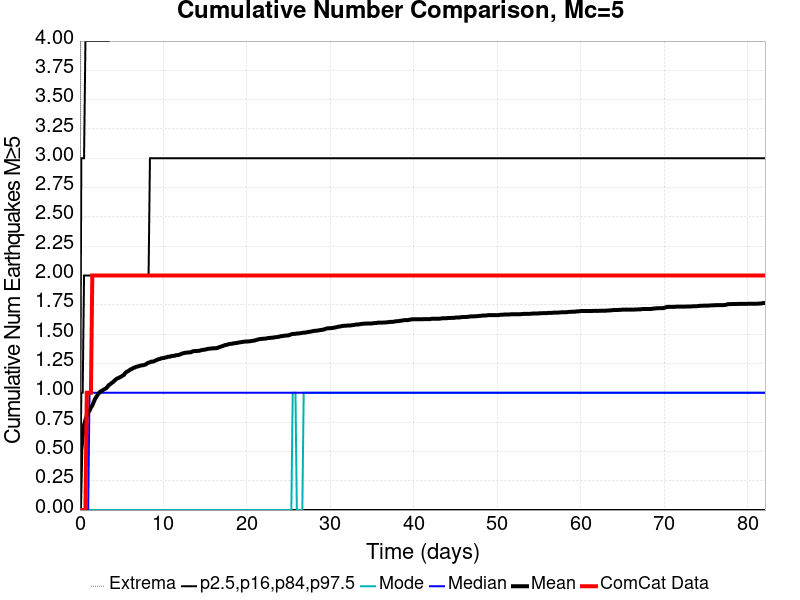

The file beside this chart, header and first rows:
Time (days), ComCat Data, Simulation Mean, Simulation Median, Simulation Mode, Simulation Minimum, Simulation Maximum, 2.5 %-ile, 16 %-ile, 84 %-ile, 97.5 %-ile
0.0, 0.0, 0.0, 0.0, 0.0, 0.0, 0.0, 0.0, 0.0, 0.0, 0.0
0.1644, 0.0, 0.512, 0.0, 0.0, 0.0, 7.0, 0.0, 0.0, 1.0, 3.0
0.3288, 0.0, 0.64, 0.0, 0.0, 0.0, 8.0, 0.0, 0.0, 1.0, 3.0
0.4932, 0.0, 0.7243, 0.0, 0.0, 0.0, 8.0, 0.0, 0.0, 2.0, 3.0
0.6576, 0.0, 0.7702, 0.0, 0.0, 0.0, 9.0, 0.0, 0.0, 2.0, 4.0
0.8221, 1.0, 0.8042, 0.0, 0.0, 0.0, 9.0, 0.0, 0.0, 2.0, 4.0
0.9865, 1.0, 0.8304, 0.0, 0.0, 0.0, 9.0, 0.0, 0.0, 2.0, 4.0
1.151, 1.0, 0.8479, 1.0, 0.0, 0.0, 9.0, 0.0, 0.0, 2.0, 4.0
1.315, 1.0, 0.8753, 1.0, 0.0, 0.0, 10.0, 0.0, 0.0, 2.0, 4.0
1.48, 2.0, 0.8906, 1.0, 0.0, 0.0, 10.0, 0.0, 0.0, 2.0, 4.0
1.644, 2.0, 0.9201, 1.0, 0.0, 0.0, 10.0, 0.0, 0.0, 2.0, 4.0
1.809, 2.0, 0.9475, 1.0, 0.0, 0.0, 10.0, 0.0, 0.0, 2.0, 4.0
1.973, 2.0, 0.9661, 1.0, 0.0, 0.0, 10.0, 0.0, 0.0, 2.0, 4.0
2.137, 2.0, 0.9847, 1.0, 0.0, 0.0, 11.0, 0.0, 0.0, 2.0, 4.0
2.302, 2.0, 1.0, 1.0, 0.0, 0.0, 11.0, 0.0, 0.0, 2.0, 4.0
2.466, 2.0, 1.012, 1.0, 0.0, 0.0, 11.0, 0.0, 0.0, 2.0, 4.0
2.631, 2.0, 1.018, 1.0, 0.0, 0.0, 11.0, 0.0, 0.0, 2.0, 4.0
2.795, 2.0, 1.025, 1.0, 0.0, 0.0, 11.0, 0.0, 0.0, 2.0, 4.0
2.959, 2.0, 1.032, 1.0, 0.0, 0.0, 11.0, 0.0, 0.0, 2.0, 4.0
3.124, 2.0, 1.038, 1.0, 0.0, 0.0, 12.0, 0.0, 0.0, 2.0, 4.0
3.288, 2.0, 1.05, 1.0, 0.0, 0.0, 12.0, 0.0, 0.0, 2.0, 4.0
3.453, 2.0, 1.066, 1.0, 0.0, 0.0, 12.0, 0.0, 0.0, 2.0, 4.0
3.617, 2.0, 1.072, 1.0, 0.0, 0.0, 12.0, 0.0, 0.0, 2.0, 5.0
3.781, 2.0, 1.083, 1.0, 0.0, 0.0, 12.0, 0.0, 0.0, 2.0, 5.0
3.946, 2.0, 1.09, 1.0, 0.0, 0.0, 12.0, 0.0, 0.0, 2.0, 5.0
4.11, 2.0, 1.102, 1.0, 0.0, 0.0, 12.0, 0.0, 0.0, 2.0, 5.0
4.275, 2.0, 1.113, 1.0, 0.0, 0.0, 12.0, 0.0, 0.0, 2.0, 5.0
4.439, 2.0, 1.121, 1.0, 0.0, 0.0, 12.0, 0.0, 0.0, 2.0, 5.0
4.604, 2.0, 1.126, 1.0, 0.0, 0.0, 12.0, 0.0, 0.0, 2.0, 5.0
4.768, 2.0, 1.132, 1.0, 0.0, 0.0, 12.0, 0.0, 0.0, 2.0, 5.0
4.932, 2.0, 1.138, 1.0, 0.0, 0.0, 12.0, 0.0, 0.0, 2.0, 5.0
5.097, 2.0, 1.146, 1.0, 0.0, 0.0, 12.0, 0.0, 0.0, 2.0, 5.0
5.261, 2.0, 1.152, 1.0, 0.0, 0.0, 12.0, 0.0, 0.0, 2.0, 5.0
5.426, 2.0, 1.168, 1.0, 0.0, 0.0, 12.0, 0.0, 0.0, 2.0, 5.0
5.59, 2.0, 1.179, 1.0, 0.0, 0.0, 12.0, 0.0, 0.0, 2.0, 5.0
5.754, 2.0, 1.184, 1.0, 0.0, 0.0, 12.0, 0.0, 0.0, 2.0, 5.0
5.919, 2.0, 1.193, 1.0, 0.0, 0.0, 12.0, 0.0, 0.0, 2.0, 5.0
6.083, 2.0, 1.2, 1.0, 0.0, 0.0, 12.0, 0.0, 0.0, 2.0, 5.0
6.248, 2.0, 1.205, 1.0, 0.0, 0.0, 12.0, 0.0, 0.0, 2.0, 5.0
6.412, 2.0, 1.213, 1.0, 0.0, 0.0, 12.0, 0.0, 0.0, 2.0, 5.0
6.576, 2.0, 1.216, 1.0, 0.0, 0.0, 12.0, 0.0, 0.0, 2.0, 5.0
6.741, 2.0, 1.222, 1.0, 0.0, 0.0, 12.0, 0.0, 0.0, 2.0, 5.0
6.905, 2.0, 1.224, 1.0, 0.0, 0.0, 12.0, 0.0, 0.0, 2.0, 5.0
7.07, 2.0, 1.228, 1.0, 0.0, 0.0, 12.0, 0.0, 0.0, 2.0, 5.0
7.234, 2.0, 1.232, 1.0, 0.0, 0.0, 12.0, 0.0, 0.0, 2.0, 5.0
7.399, 2.0, 1.234, 1.0, 0.0, 0.0, 12.0, 0.0, 0.0, 2.0, 5.0
7.563, 2.0, 1.235, 1.0, 0.0, 0.0, 12.0, 0.0, 0.0, 2.0, 5.0
7.727, 2.0, 1.239, 1.0, 0.0, 0.0, 12.0, 0.0, 0.0, 2.0, 5.0
7.892, 2.0, 1.243, 1.0, 0.0, 0.0, 12.0, 0.0, 0.0, 2.0, 5.0
8.056, 2.0, 1.252, 1.0, 0.0, 0.0, 12.0, 0.0, 0.0, 2.0, 5.0
8.221, 2.0, 1.257, 1.0, 0.0, 0.0, 12.0, 0.0, 0.0, 2.0, 5.0
8.385, 2.0, 1.26, 1.0, 0.0, 0.0, 12.0, 0.0, 0.0, 3.0, 5.0
8.549, 2.0, 1.266, 1.0, 0.0, 0.0, 12.0, 0.0, 0.0, 3.0, 5.0
8.714, 2.0, 1.266, 1.0, 0.0, 0.0, 12.0, 0.0, 0.0, 3.0, 5.0
8.878, 2.0, 1.269, 1.0, 0.0, 0.0, 12.0, 0.0, 0.0, 3.0, 5.0
9.043, 2.0, 1.276, 1.0, 0.0, 0.0, 12.0, 0.0, 0.0, 3.0, 5.0
9.207, 2.0, 1.28, 1.0, 0.0, 0.0, 12.0, 0.0, 0.0, 3.0, 5.0
9.371, 2.0, 1.286, 1.0, 0.0, 0.0, 12.0, 0.0, 0.0, 3.0, 5.0
9.536, 2.0, 1.288, 1.0, 0.0, 0.0, 12.0, 0.0, 0.0, 3.0, 5.0
9.7, 2.0, 1.293, 1.0, 0.0, 0.0, 12.0, 0.0, 0.0, 3.0, 5.0
... 440 more rows
